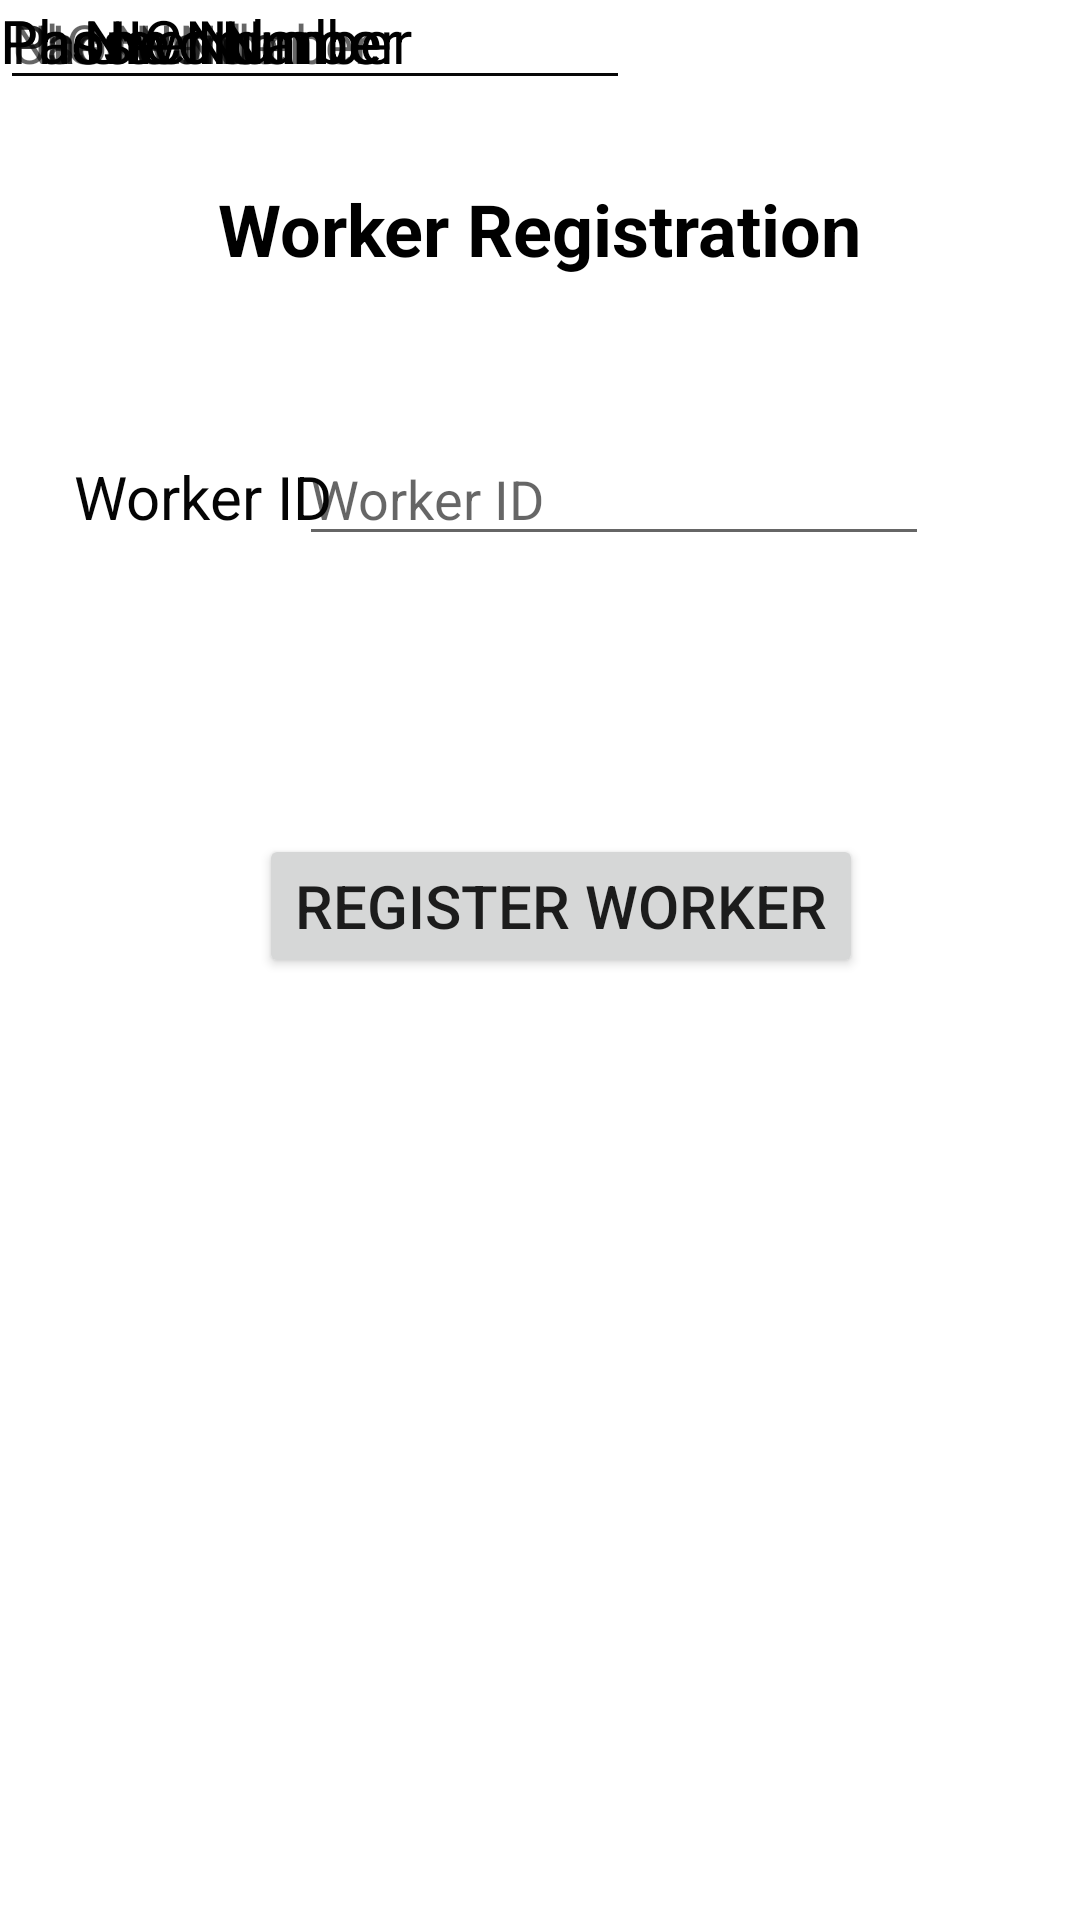

This screen was rendered from an Android layout file. Write that file and the resources it references.
<!-- AndroidManifest.xml: application theme Theme.EAD -->
<!-- res/layout/activity_add_station_worker.xml -->
<?xml version="1.0" encoding="utf-8"?>
<androidx.constraintlayout.widget.ConstraintLayout xmlns:android="http://schemas.android.com/apk/res/android"
    xmlns:app="http://schemas.android.com/apk/res-auto"
    xmlns:tools="http://schemas.android.com/tools"
    android:layout_width="match_parent"
    android:layout_height="match_parent"
    tools:context=".AddStationWorker">

    <TextView
        android:id="@+id/textView8"
        android:layout_width="wrap_content"
        android:layout_height="wrap_content"
        android:text="Worker Registration"
        android:textColor="#000000"
        android:textSize="24sp"
        android:textStyle="bold"
        app:layout_constraintBottom_toTopOf="@+id/textView9"
        app:layout_constraintEnd_toEndOf="parent"
        app:layout_constraintStart_toStartOf="parent"
        app:layout_constraintTop_toTopOf="parent" />

    <TextView
        android:id="@+id/textView9"
        android:layout_width="wrap_content"
        android:layout_height="wrap_content"
        android:layout_marginStart="8dp"
        android:layout_marginTop="152dp"
        android:text="Worker ID"
        android:textColor="#040404"
        android:textSize="20sp"
        app:layout_constraintEnd_toEndOf="parent"
        app:layout_constraintHorizontal_bias="0.063"
        app:layout_constraintStart_toStartOf="parent"
        app:layout_constraintTop_toTopOf="parent" />

    <TextView
        android:id="@+id/textView10"
        android:layout_width="wrap_content"
        android:layout_height="wrap_content"
        android:layout_marginStart="28dp"
        android:text="User Name"
        android:textColor="#000000"
        android:textSize="20sp"
        app:layout_constraintStart_toStartOf="parent"
        tools:layout_editor_absoluteY="232dp" />

    <TextView
        android:id="@+id/textView13"
        android:layout_width="wrap_content"
        android:layout_height="wrap_content"
        android:text="Phone Number"
        android:textColor="#000000"
        android:textSize="20sp"
        tools:layout_editor_absoluteX="28dp"
        tools:layout_editor_absoluteY="393dp" />

    <TextView
        android:id="@+id/textView15"
        android:layout_width="wrap_content"
        android:layout_height="wrap_content"
        android:text="Password"
        android:textColor="#000000"
        android:textSize="20sp"
        tools:layout_editor_absoluteX="28dp"
        tools:layout_editor_absoluteY="469dp" />

    <TextView
        android:id="@+id/textView11"
        android:layout_width="wrap_content"
        android:layout_height="wrap_content"
        android:layout_marginStart="28dp"
        android:text="NIC Number"
        android:textColor="#000000"
        android:textSize="20sp"
        app:layout_constraintStart_toStartOf="parent"
        tools:layout_editor_absoluteY="316dp" />

    <Button
        android:id="@+id/buttonRegWorker"
        android:layout_width="wrap_content"
        android:layout_height="wrap_content"
        android:text="Register Worker"
        android:textSize="20sp"
        app:layout_constraintBottom_toBottomOf="parent"
        app:layout_constraintEnd_toEndOf="parent"
        app:layout_constraintHorizontal_bias="0.545"
        app:layout_constraintStart_toStartOf="parent"
        app:layout_constraintTop_toBottomOf="@+id/editTextTextPersonName10"
        app:layout_constraintVertical_bias="0.438" />

    <EditText
        android:id="@+id/editTextTextPersonName5"
        android:layout_width="wrap_content"
        android:layout_height="wrap_content"
        android:ems="10"
        android:hint="Worker ID"
        android:inputType="textPersonName"
        app:layout_constraintBaseline_toBaselineOf="@+id/textView9"
        app:layout_constraintEnd_toEndOf="parent"
        app:layout_constraintHorizontal_bias="0.665"
        app:layout_constraintStart_toStartOf="parent" />

    <EditText
        android:id="@+id/editTextTextPersonName7"
        android:layout_width="wrap_content"
        android:layout_height="wrap_content"
        android:ems="10"
        android:hint="User Name"
        android:inputType="textPersonName"
        app:layout_constraintBaseline_toBaselineOf="@+id/textView10"
        tools:layout_editor_absoluteX="179dp" />

    <EditText
        android:id="@+id/editTextTextPersonName10"
        android:layout_width="wrap_content"
        android:layout_height="wrap_content"
        android:ems="10"
        android:hint="Password"
        android:inputType="textPersonName"
        app:layout_constraintBaseline_toBaselineOf="@+id/textView15"
        tools:layout_editor_absoluteX="179dp" />

    <EditText
        android:id="@+id/editTextNumber"
        android:layout_width="wrap_content"
        android:layout_height="wrap_content"
        android:ems="10"
        android:hint="Phone Number"
        android:inputType="number"
        app:layout_constraintBaseline_toBaselineOf="@+id/textView13"
        tools:layout_editor_absoluteX="179dp" />

    <EditText
        android:id="@+id/editTextNumber2"
        android:layout_width="wrap_content"
        android:layout_height="wrap_content"
        android:ems="10"
        android:hint="NIC Number"
        android:inputType="number"
        app:layout_constraintBaseline_toBaselineOf="@+id/textView11"
        tools:layout_editor_absoluteX="179dp" />
</androidx.constraintlayout.widget.ConstraintLayout>
<!-- resources referenced by this layout -->
<resources>
  <style name="Theme.EAD" parent="Theme.MaterialComponents.DayNight.NoActionBar">
          
          <item name="colorPrimary">@color/blue_500</item>
          <item name="colorPrimaryVariant">@color/blue_500</item>
          <item name="colorOnPrimary">@color/white</item>
          
          <item name="colorSecondary">@color/teal_200</item>
          <item name="colorSecondaryVariant">@color/teal_700</item>
          <item name="colorOnSecondary">@color/black</item>
          
          <item name="android:statusBarColor" tools:targetApi="l">?attr/colorPrimaryVariant</item>
          
      </style>
  <color name="blue_500">#226089</color>
  <color name="white">#FFFFFFFF</color>
  <color name="teal_200">#071a52</color>
  <color name="teal_700">#303a52</color>
  <color name="black">#FF000000</color>
</resources>
